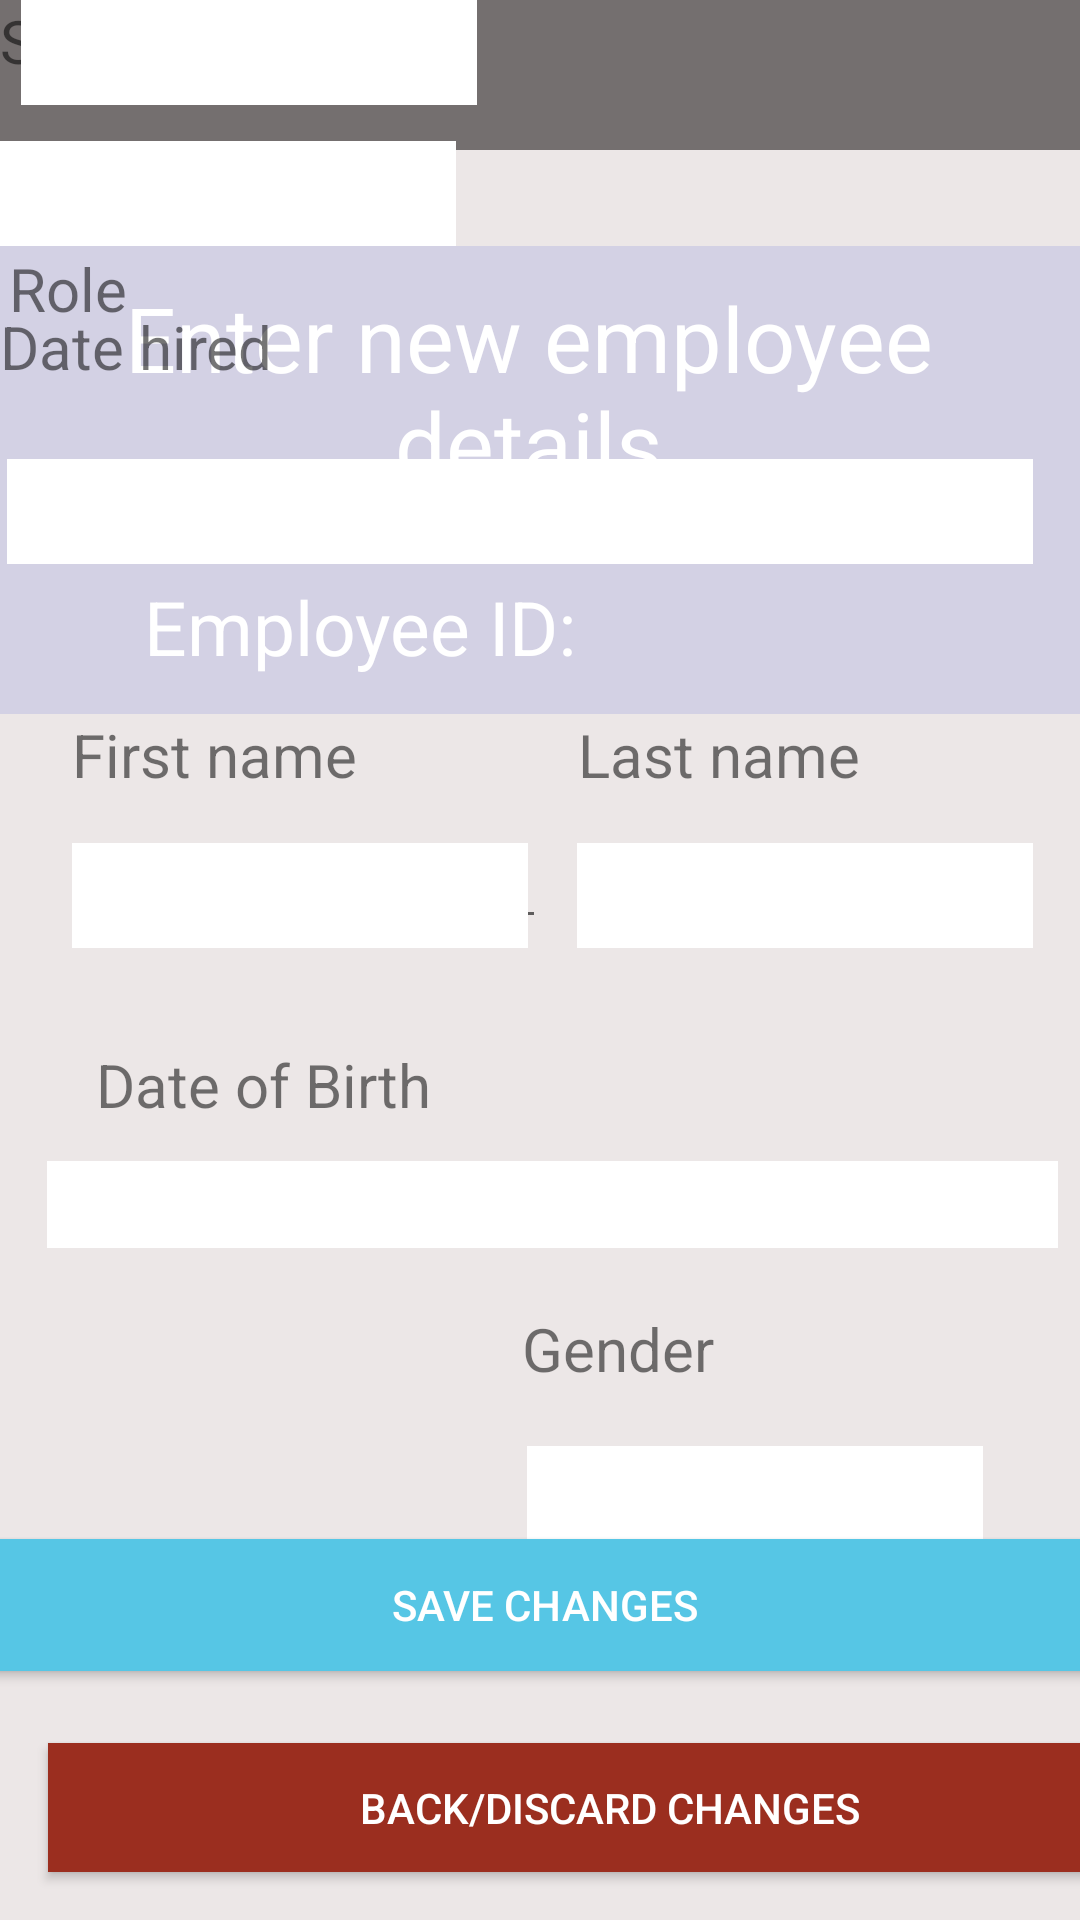

Write the Android layout XML for this screen, with the resource values it uses.
<!-- AndroidManifest.xml: application theme Theme.FinalAttempt -->
<!-- res/layout/activity_add_new_employee_admin.xml -->
<?xml version="1.0" encoding="utf-8"?>
<androidx.constraintlayout.widget.ConstraintLayout xmlns:android="http://schemas.android.com/apk/res/android"
    xmlns:app="http://schemas.android.com/apk/res-auto"
    xmlns:tools="http://schemas.android.com/tools"
    android:id="@+id/main"
    android:layout_width="match_parent"
    android:layout_height="match_parent"
    tools:context=".AddNewEmployeeAdmin"
    android:background="@color/StandardBackGround">

    <TextView
        android:id="@+id/textView111"
        android:layout_width="337dp"
        android:layout_height="29dp"
        android:layout_marginTop="12dp"
        android:background="@color/white"
        app:layout_constraintEnd_toEndOf="@+id/textView104"
        app:layout_constraintStart_toStartOf="@+id/textView102"
        app:layout_constraintTop_toBottomOf="@+id/textView97" />

    <TextView
        android:id="@+id/textView21"
        android:layout_width="match_parent"
        android:layout_height="50dp"
        android:background="@drawable/box"
        app:layout_constraintEnd_toEndOf="parent"
        app:layout_constraintStart_toStartOf="parent"
        app:layout_constraintTop_toTopOf="parent" />

    <Button
        android:id="@+id/DiscardNewEmployee"
        android:layout_width="375dp"
        android:layout_height="43dp"
        android:layout_marginStart="16dp"
        android:layout_marginBottom="16dp"
        android:text="Back/Discard changes"
        android:textColor="@color/white"
        android:background="@color/DeleteDenyColor"
        app:layout_constraintBottom_toBottomOf="parent"
        app:layout_constraintStart_toStartOf="parent" />

    <EditText
        android:id="@+id/NewEmployeeLastName"
        android:layout_width="150dp"
        android:layout_height="38dp"
        android:ems="10"
        android:inputType="text"
        app:layout_constraintStart_toStartOf="@+id/textView104"
        app:layout_constraintTop_toTopOf="@+id/textView104" />

    <Button
        android:id="@+id/SaveNewEmployee"
        android:layout_width="371dp"
        android:layout_height="44dp"
        android:layout_marginBottom="24dp"
        android:text="Save Changes"
        android:textColor="@color/white"
        android:background="@color/ConfirmColor"
        app:layout_constraintBottom_toTopOf="@+id/DiscardNewEmployee"
        app:layout_constraintEnd_toEndOf="parent"
        app:layout_constraintHorizontal_bias="0.4"
        app:layout_constraintStart_toStartOf="parent" />

    <TextView
        android:id="@+id/textView92"
        android:layout_width="368dp"
        android:layout_height="156dp"
        android:layout_marginTop="32dp"
        android:background="@drawable/secondarybackground"
        app:layout_constraintEnd_toEndOf="parent"
        app:layout_constraintHorizontal_bias="0.534"
        app:layout_constraintStart_toStartOf="parent"
        app:layout_constraintTop_toBottomOf="@+id/textView21" />

    <TextView
        android:id="@+id/textView93"
        android:layout_width="354dp"
        android:layout_height="88dp"
        android:layout_marginStart="8dp"
        android:layout_marginTop="4dp"
        android:layout_marginEnd="17dp"
        android:gravity="center"
        android:text="Enter new employee details"
        android:textColor="@color/white"
        android:textSize="30sp"
        app:layout_constraintEnd_toEndOf="@+id/textView92"
        app:layout_constraintStart_toStartOf="@+id/textView92"
        app:layout_constraintTop_toTopOf="@+id/textView92" />

    <EditText
        android:layout_width="158dp"
        android:layout_height="32dp"
        android:ems="10"
        android:text=""
        android:id="@+id/NewEmployeeFirstName"
        app:layout_constraintStart_toStartOf="@+id/textView102"
        app:layout_constraintTop_toTopOf="@+id/textView102" />

    <TextView
        android:id="@+id/NewEmployeeId"
        android:layout_width="wrap_content"
        android:layout_height="wrap_content"
        android:layout_marginStart="52dp"
        android:layout_marginTop="18dp"
        android:text="Employee ID:"
        android:textColor="@color/white"
        android:textSize="25sp"
        app:layout_constraintBottom_toBottomOf="@+id/textView92"
        app:layout_constraintStart_toStartOf="@+id/textView92"
        app:layout_constraintTop_toBottomOf="@+id/textView93"
        app:layout_constraintVertical_bias="0.0" />

    <TextView
        android:id="@+id/textView95"
        android:layout_width="wrap_content"
        android:layout_height="wrap_content"
        android:layout_marginStart="24dp"
        android:text="First name"
        android:textSize="20sp"
        app:layout_constraintStart_toStartOf="parent"
        app:layout_constraintTop_toBottomOf="@+id/textView92" />

    <TextView
        android:id="@+id/textView96"
        android:layout_width="wrap_content"
        android:layout_height="wrap_content"
        android:text="Last name"
        android:textSize="20sp"
        app:layout_constraintEnd_toEndOf="parent"
        app:layout_constraintStart_toEndOf="@+id/textView95"
        app:layout_constraintTop_toBottomOf="@+id/textView92" />

    <TextView
        android:id="@+id/textView97"
        android:layout_width="wrap_content"
        android:layout_height="wrap_content"
        android:layout_marginStart="8dp"
        android:layout_marginTop="32dp"
        android:text="Date of Birth"
        android:textSize="20sp"
        app:layout_constraintStart_toStartOf="@+id/textView102"
        app:layout_constraintTop_toBottomOf="@+id/textView102" />

    <TextView
        android:id="@+id/textView98"
        android:layout_width="wrap_content"
        android:layout_height="wrap_content"
        android:text="Salary"
        android:textSize="20sp"
        tools:layout_editor_absoluteX="36dp"
        tools:layout_editor_absoluteY="442dp" />

    <TextView
        android:id="@+id/textView99"
        android:layout_width="wrap_content"
        android:layout_height="wrap_content"
        android:text="Role"
        android:textSize="20sp"
        app:layout_constraintBottom_toTopOf="@+id/textView109"
        app:layout_constraintEnd_toEndOf="parent"
        app:layout_constraintHorizontal_bias="0.002"
        app:layout_constraintStart_toStartOf="@+id/textView105"
        app:layout_constraintTop_toBottomOf="@+id/textView105"
        app:layout_constraintVertical_bias="0.49" />

    <TextView
        android:id="@+id/textView100"
        android:layout_width="68dp"
        android:layout_height="22dp"
        android:layout_marginTop="20dp"
        android:text="Gender"
        android:textSize="20sp"
        app:layout_constraintEnd_toEndOf="parent"
        app:layout_constraintHorizontal_bias="0.501"
        app:layout_constraintStart_toEndOf="@+id/textView98"
        app:layout_constraintTop_toBottomOf="@+id/textView111" />

    <TextView
        android:id="@+id/textView101"
        android:layout_width="wrap_content"
        android:layout_height="wrap_content"
        android:layout_marginTop="20dp"
        android:text="Date hired"
        android:textSize="20sp"
        app:layout_constraintStart_toStartOf="@+id/textView103"
        app:layout_constraintTop_toBottomOf="@+id/textView103" />

    <TextView
        android:id="@+id/textView102"
        android:layout_width="152dp"
        android:layout_height="35dp"
        android:layout_marginTop="16dp"
        android:background="@color/white"
        app:layout_constraintStart_toStartOf="@+id/textView95"
        app:layout_constraintTop_toBottomOf="@+id/textView95" />

    <TextView
        android:id="@+id/textView103"
        android:layout_width="152dp"
        android:layout_height="35dp"
        android:layout_marginTop="20dp"
        android:background="@color/white"
        app:layout_constraintStart_toStartOf="@+id/textView98"
        app:layout_constraintTop_toBottomOf="@+id/textView98" />

    <TextView
        android:id="@+id/textView108"
        android:layout_width="152dp"
        android:layout_height="35dp"
        android:layout_marginTop="24dp"
        android:background="@color/white"
        app:layout_constraintEnd_toEndOf="parent"
        app:layout_constraintHorizontal_bias="0.422"
        app:layout_constraintStart_toEndOf="@+id/textView103"
        app:layout_constraintTop_toBottomOf="@+id/textView100" />

    <TextView
        android:id="@+id/textView109"
        android:layout_width="152dp"
        android:layout_height="35dp"
        android:layout_marginStart="4dp"
        android:background="@color/white"
        app:layout_constraintStart_toStartOf="@+id/textView99"
        tools:layout_editor_absoluteY="708dp" />

    <TextView
        android:id="@+id/textView105"
        android:layout_width="342dp"
        android:layout_height="35dp"
        android:layout_marginTop="24dp"
        android:background="@color/white"
        app:layout_constraintEnd_toEndOf="@+id/textView104"
        app:layout_constraintHorizontal_bias="1.0"
        app:layout_constraintStart_toStartOf="@+id/textView102"
        app:layout_constraintTop_toBottomOf="@+id/textView101" />

    <TextView
        android:id="@+id/textView104"
        android:layout_width="152dp"
        android:layout_height="35dp"
        android:layout_marginTop="16dp"
        android:background="@color/white"
        app:layout_constraintEnd_toEndOf="parent"
        app:layout_constraintHorizontal_bias="0.506"
        app:layout_constraintStart_toEndOf="@+id/textView102"
        app:layout_constraintTop_toBottomOf="@+id/textView96" />

</androidx.constraintlayout.widget.ConstraintLayout>
<!-- resources referenced by this layout -->
<resources>
  <color name="ConfirmColor">#56C6E5</color>
  <color name="DeleteDenyColor">#9B2E1F</color>
  <color name="StandardBackGround">#ECE7E7</color>
  <color name="white">#FFFFFFFF</color>
  <!-- drawable box (drawable) -->
  <?xml version="1.0" encoding="utf-8"?>
  <selector xmlns:android="http://schemas.android.com/apk/res/android">
      <item>
          <shape android:shape="rectangle">
              <solid android:color="#746F6F"/>
  
          </shape>
      </item>
  
  </selector>
  <!-- drawable secondarybackground (drawable) -->
  <?xml version="1.0" encoding="utf-8"?>
  <selector xmlns:android="http://schemas.android.com/apk/res/android">
      <item>
          <shape android:shape="rectangle">
              <solid android:color="#D3D1E4"/>
  
          </shape>
      </item>
  </selector>
  <style name="Theme.FinalAttempt" parent="Base.Theme.FinalAttempt" />
  <style name="Base.Theme.FinalAttempt" parent="Theme.AppCompat.DayNight.NoActionBar">
          
          
      </style>
</resources>
